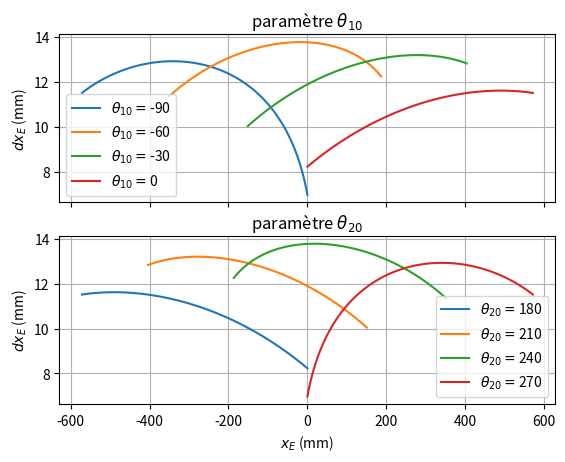

The matplotlib source for this figure:
# -*- coding: utf-8 -*-
"""
Created on Mon Sep 20 10:39:26 2021

[redacted]
"""

import numpy as np
import matplotlib.pyplot as plt
# Paramètres géométriques (mm)
a, b, c = 150, 400, 850
# Paramètres de la simulation (deg)
theta10min = -90 ; theta10max = 0 ; dtheta10 = 1
theta20min = 180 ; theta20max = 270 ; dtheta20 = 1
# Valeurs de tracé (deg)
theta10trace = -90, -60, -30, 0
theta20trace = 180, 210, 240, 270
def MGD(theta10, theta20):
    """
    Calcul des coordonnées de E connaissant theta10 et theta20 (en radians).
    Un des deux paramètres peut être un vecteur, les résultats sont alors des
    vecteurs de même taille que le vecteur passé en paramètre.
    """
    xB = a + b * np.cos(theta10)
    yB = b * np.sin(theta10)
    xD = -a + b * np.cos(theta20)
    yD = b * np.sin(theta20)
    alpha = np.arctan2(yB - yD, xB - xD)
    DM = np.sqrt((xB - xD)**2 + (yB - yD)**2) / 2
    ME = np.sqrt(c**2 - DM**2)
    xE = xD + DM * np.cos(alpha) + ME * np.sin(alpha)
    yE = yD + DM * np.sin(alpha) - ME * np.cos(alpha)
    return xE, yE

# Présentation du graphique
fig, (axTheta10, axTheta20) = plt.subplots(2, 1, sharex=True)
axTheta10.set_title("paramètre $\\theta_{10}$")
axTheta10.set_ylabel("$d x_E$ (mm)")
axTheta10.grid(True)
axTheta20.set_title("paramètre $\\theta_{20}$")
axTheta20.set_xlabel("$x_E$ (mm)")
axTheta20.set_ylabel("$d x_E$ (mm)")
axTheta20.grid(True)
theta20simu = np.radians(np.arange(theta20min - dtheta20, theta20max + 2*dtheta20, dtheta20))
for theta10 in theta10trace:
    xEinf, yEinf = MGD(np.radians(theta10 - dtheta10), theta20simu)
    xEmid, yEmid = MGD(np.radians(theta10), theta20simu)
    xEsup, yEsup = MGD(np.radians(theta10 + dtheta10), theta20simu)
    ####
    
    dxEsurDtheta10=(xEsup-xEinf)/(2*np.radians(dtheta10))
    dxEsurDtheta20=(xEmid[2 :]-xEmid[0 :-2])/(2* np.radians(dtheta20))
    dxE= dxEsurDtheta10[1 :-1] * np.radians(dtheta10)+ dxEsurDtheta20* np.radians(dtheta20)
    
     
    #### Fin de zone ####
    axTheta10.plot(xEmid[1:-1], dxE,label="$\\theta_{10}=$"+str(theta10))
    axTheta10.legend()
    
### PAS SUR DU TOUT
# Ajout des tracés à  theta20 constant
theta10simu = np.radians(np.arange(theta10min - dtheta10, theta10max + 2*dtheta10, dtheta10))
for theta20 in theta20trace:
    xEinf, yEinf = MGD(theta10simu,np.radians(theta20 - dtheta20))
    xEmid, yEmid = MGD(theta10simu,np.radians(theta20))
    xEsup, yEsup = MGD(theta10simu,np.radians(theta20 + dtheta20))
    
    #### Zone a completer
    dxEsurDtheta10=(xEsup-xEinf)/(2*np.radians(dtheta10))
    dxEsurDtheta20=(xEmid[2 :]-xEmid[0 :-2])/(2* np.radians(dtheta20))
    dxE= dxEsurDtheta10[1 :-1] * np.radians(dtheta10)+ dxEsurDtheta20* np.radians(dtheta20)
    #### Fin de zone ####
    
    axTheta20.plot(xEmid[1:-1], dxE,label="$\\theta_{20}=$"+str(theta20))

plt.legend()
plt.show()